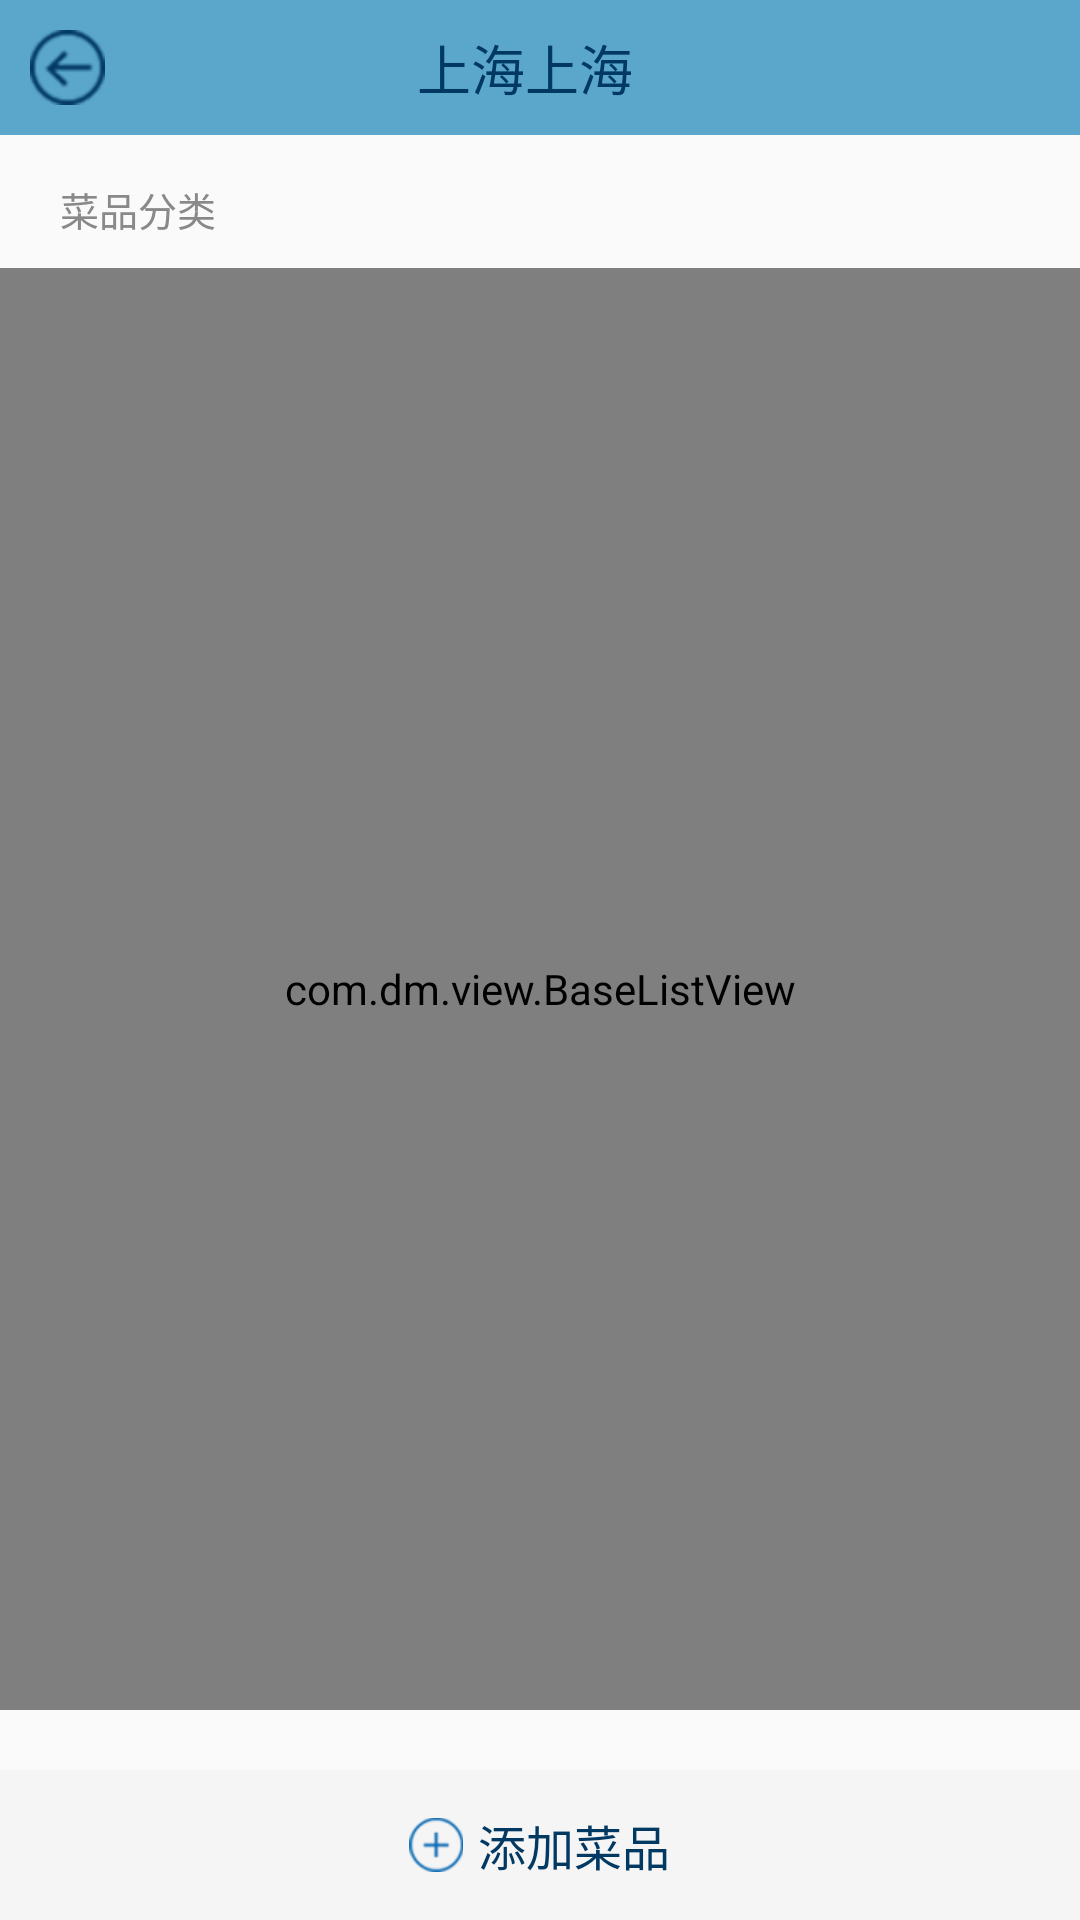

Reconstruct the res/layout file that produces this screen, plus the resources it refers to.
<!-- AndroidManifest.xml: application theme AppTheme -->
<!-- res/layout/activity_dish_categorys_manager.xml -->
<?xml version="1.0" encoding="utf-8"?>
<LinearLayout xmlns:android="http://schemas.android.com/apk/res/android"
    xmlns:app="http://schemas.android.com/apk/res-auto"
    android:layout_width="match_parent"
    android:layout_height="match_parent"
    android:orientation="vertical">
    <include
        layout="@layout/layout_title"
        ></include>
    <TextView
        android:layout_width="wrap_content"
        android:layout_height="wrap_content"
        android:text="菜品分类"
        android:textSize="13dp"
        android:textColor="@color/border"
        android:layout_marginTop="15dp"
        android:layout_marginLeft="20dp"/>
    <com.dm.view.BaseListView
        android:id="@+id/listView"
        android:layout_width="match_parent"
        android:layout_height="0dp"
        android:layout_weight="1"
        android:layout_marginTop="10dp"/>
    <RelativeLayout
        android:id="@+id/add"
        android:layout_width="match_parent"
        android:layout_height="50dp"
        android:layout_marginTop="20dp"
        android:background="@color/grey_light">
        <LinearLayout
            android:layout_width="wrap_content"
            android:layout_height="wrap_content"
            android:layout_centerInParent="true"
            android:orientation="horizontal">
            <ImageView
                android:layout_width="18dp"
                android:layout_height="18dp"
                android:layout_gravity="center_vertical"
                android:src="@mipmap/add"/>
            <TextView
                android:layout_width="wrap_content"
                android:layout_height="wrap_content"
                android:layout_gravity="center_vertical"
                android:layout_marginLeft="5dp"
                android:text="添加菜品"
                android:textColor="@color/text_blue"
                android:textSize="16dp"/>
        </LinearLayout>
    </RelativeLayout>
</LinearLayout>
<!-- res/layout/layout_title.xml (included above) -->
<?xml version="1.0" encoding="utf-8"?>
<LinearLayout xmlns:android="http://schemas.android.com/apk/res/android"
    android:layout_width="match_parent"
    android:orientation="horizontal"
    android:background="@color/colorPrimaryDark"
    android:gravity="center"
    android:layout_height="45dp">

    <ImageView
        android:id="@+id/back"
        android:layout_width="25dp"
        android:layout_height="25dp"
        android:layout_centerVertical="true"
        android:layout_marginLeft="10dp"
        android:background="@drawable/back_selector"/>

    <TextView
        android:id="@+id/title"
        android:layout_width="wrap_content"
        android:layout_height="wrap_content"
        android:text="上海上海"
        android:gravity="center"
        android:layout_weight="1"
        android:textColor="@color/text_blue"
        android:textSize="18dp"/>


    <TextView
        android:id="@+id/finish_tv"
        android:layout_width="35dp"
        android:layout_height="35dp"
        android:layout_centerVertical="true"
        android:layout_marginRight="10dp"
        android:visibility="invisible"
        android:background="@mipmap/back_pressed"
         />
</LinearLayout>
<!-- resources referenced by this layout -->
<resources>
  <color name="border">#898989</color>
  <color name="colorPrimaryDark">#5aa7cb</color>
  <color name="grey_light">#f5f5f5</color>
  <color name="text_blue">#023963</color>
  <!-- drawable back_selector (drawable) -->
  <?xml version="1.0" encoding="UTF-8"?>
  <selector xmlns:android="http://schemas.android.com/apk/res/android">
      <item android:state_pressed="true" android:drawable="@mipmap/back_pressed"/>
      <item android:state_pressed="false" android:drawable="@mipmap/back"/>
  </selector>
  <!-- mipmap add: png bitmap (mipmap-xhdpi, 2047 bytes) -->
  <!-- mipmap back_pressed: png bitmap (mipmap-xhdpi, 2324 bytes) -->
  <style name="AppTheme" parent="Theme.AppCompat.Light.DarkActionBar">
          
          <item name="colorPrimary">@color/colorPrimary</item>
          <item name="colorPrimaryDark">@color/colorPrimaryDark</item>
          <item name="colorAccent">@color/colorAccent</item>
          <item name="windowActionBar">false</item>
          <item name="windowNoTitle">true</item>
          <item name="android:windowAnimationStyle">@style/AnimationActivity</item>
          <item name="android:windowContentOverlay">@null</item>
      </style>
  <color name="colorPrimary">#217bba</color>
  <color name="colorAccent">#85c2d8</color>
  <style name="AnimationActivity" parent="@android:style/Animation.Activity">
          <item name="android:activityOpenEnterAnimation">@anim/fade_in</item>
          <item name="android:activityOpenExitAnimation">@anim/fade_out</item>
          <item name="android:activityCloseEnterAnimation">@anim/fade_in</item>
          <item name="android:activityCloseExitAnimation">@anim/fade_out</item>
      </style>
</resources>
